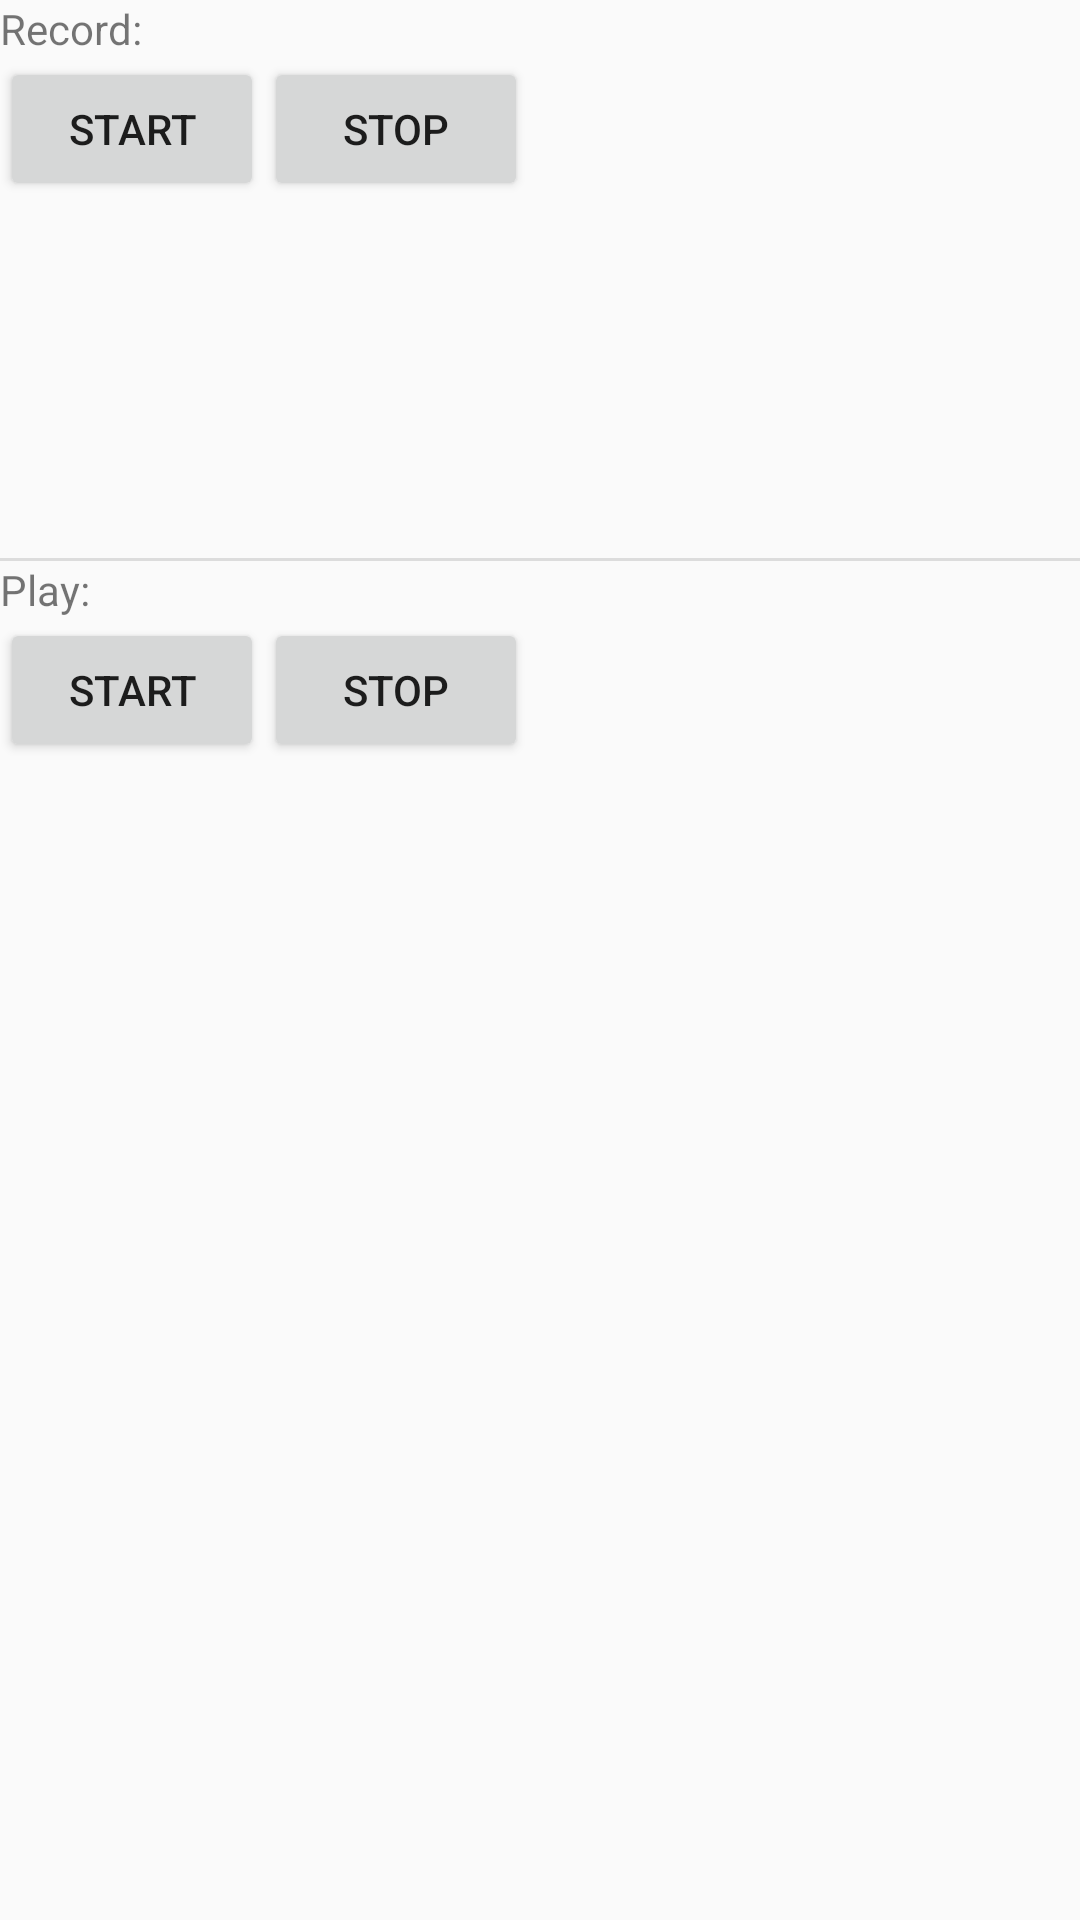

Here is an Android app screen rendered from its layout file. Give the layout XML and the strings, colors and styles it references.
<!-- AndroidManifest.xml: application theme AppTheme -->
<!-- res/layout/activity_main.xml -->
<?xml version="1.0" encoding="utf-8"?>
<android.support.constraint.ConstraintLayout
        xmlns:android="http://schemas.android.com/apk/res/android"
        xmlns:tools="http://schemas.android.com/tools"
        xmlns:app="http://schemas.android.com/apk/res-auto"
        android:layout_width="match_parent"
        android:layout_height="match_parent"
        tools:context=".MainActivity">

    

    <TextView android:layout_width="wrap_content" android:layout_height="wrap_content"
              android:text="Record:" android:id="@+id/txtRecord"/>

    <Button android:layout_width="wrap_content" android:layout_height="wrap_content"
            android:id="@+id/btnStart"
            android:text="start"
            app:layout_constraintTop_toBottomOf="@+id/txtRecord"

    />

    <Button android:layout_width="wrap_content" android:layout_height="wrap_content"
            android:id="@+id/btnStop"
            android:text="stop"
            app:layout_constraintLeft_toRightOf="@+id/btnStart"
            app:layout_constraintTop_toBottomOf="@+id/txtRecord"
    />

    <TextView android:layout_width="match_parent" android:layout_height="wrap_content"
              android:id="@+id/txtFilepath"
              app:layout_constraintTop_toBottomOf="@+id/btnStart"
    />


    <android.support.v7.widget.RecyclerView
            android:id="@+id/file_list"
            android:scrollbars="vertical"
            android:layout_width="match_parent"
            android:layout_height="100dp"
            app:layout_constraintTop_toBottomOf="@+id/txtFilepath"
    />


    <View style="@style/Divider.Horizontal" android:id="@+id/seperator_line"
          app:layout_constraintTop_toBottomOf="@+id/file_list"/>

    <TextView android:layout_width="wrap_content" android:layout_height="wrap_content"
              android:id="@+id/txtPlay"
              android:text="Play:"
              app:layout_constraintTop_toBottomOf="@+id/seperator_line"
    />

    <Button android:layout_width="wrap_content" android:layout_height="wrap_content"
            android:id="@+id/btnPlayStart"
            android:text="start"
            app:layout_constraintTop_toBottomOf="@+id/txtPlay"

    />

    <Button android:layout_width="wrap_content" android:layout_height="wrap_content"
            android:id="@+id/btnStopPlay"
            android:text="stop"
            app:layout_constraintLeft_toRightOf="@+id/btnPlayStart"
            app:layout_constraintTop_toBottomOf="@+id/txtPlay"
    />


</android.support.constraint.ConstraintLayout>
<!-- resources referenced by this layout -->
<resources>
  <style name="Divider.Horizontal" parent="Divider">
          <item name="android:layout_width">match_parent</item>
          <item name="android:layout_height">1dp</item> // You can change thickness here.
  
      </style>
  <style name="AppTheme" parent="Theme.AppCompat.Light.DarkActionBar">
          
          <item name="colorPrimary">@color/colorPrimary</item>
          <item name="colorPrimaryDark">@color/colorPrimaryDark</item>
          <item name="colorAccent">@color/colorAccent</item>
      </style>
  <style name="Divider">
          <item name="android:background">?android:attr/listDivider</item>
      </style>
  <!-- not gathered from this repository: default colours our renderer supplied (Android Studio template values) -->
  <color name="colorPrimary">#FF6200EE</color>
  <color name="colorPrimaryDark">#FF3700B3</color>
  <color name="colorAccent">#FF03DAC5</color>
</resources>
